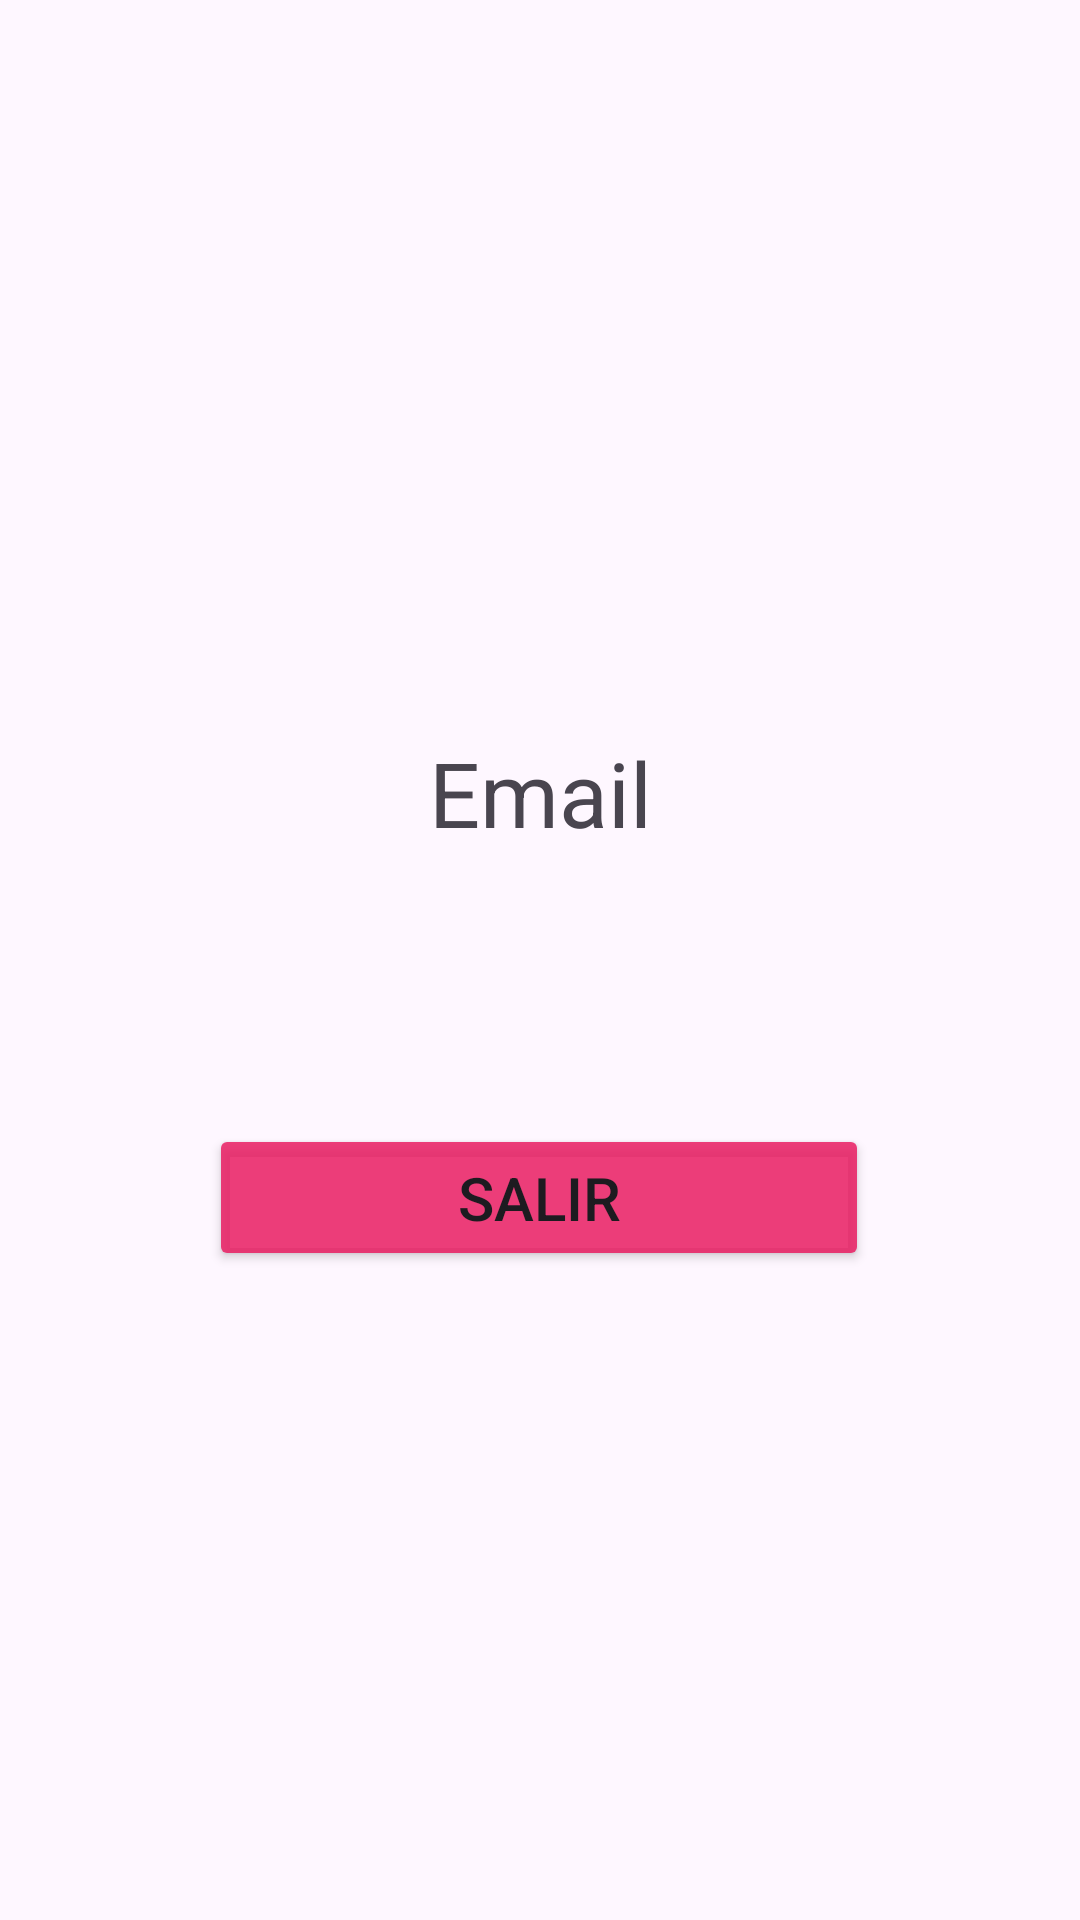

Produce the Android XML layout that renders to this screen, including the resource entries it uses.
<!-- AndroidManifest.xml: application theme Theme.Eje14_Login -->
<!-- res/layout/activity_home.xml -->
<androidx.constraintlayout.widget.ConstraintLayout xmlns:android="http://schemas.android.com/apk/res/android"
    xmlns:app="http://schemas.android.com/apk/res-auto"
    xmlns:tools="http://schemas.android.com/tools"
    android:layout_width="match_parent"
    android:layout_height="match_parent"
    android:orientation="vertical"
    android:padding="16dp">

    <TextView
        android:id="@+id/emailTextView"
        android:layout_width="wrap_content"
        android:layout_height="wrap_content"
        android:layout_marginTop="228dp"
        android:text="Email"
        app:layout_constraintEnd_toEndOf="parent"
        app:layout_constraintStart_toStartOf="parent"
        app:layout_constraintTop_toTopOf="parent"
        android:textSize="30sp"/>

    <Button
        android:id="@+id/logoutButton"
        android:layout_width="220dp"
        android:layout_height="49dp"
        android:backgroundTint="#DAE91E63"
        android:text="Salir"
        android:textSize="20sp"
        app:cornerRadius="8dp"
        app:layout_constraintBottom_toBottomOf="parent"
        app:layout_constraintEnd_toEndOf="parent"
        app:layout_constraintHorizontal_bias="0.498"
        app:layout_constraintStart_toStartOf="parent"
        app:layout_constraintTop_toBottomOf="@+id/emailTextView"
        app:layout_constraintVertical_bias="0.311" />
</androidx.constraintlayout.widget.ConstraintLayout>
<!-- resources referenced by this layout -->
<resources>
  <style name="Theme.Eje14_Login" parent="Base.Theme.Eje14_Login" />
  <style name="Base.Theme.Eje14_Login" parent="Theme.Material3.DayNight.NoActionBar">
          
          
      </style>
</resources>
